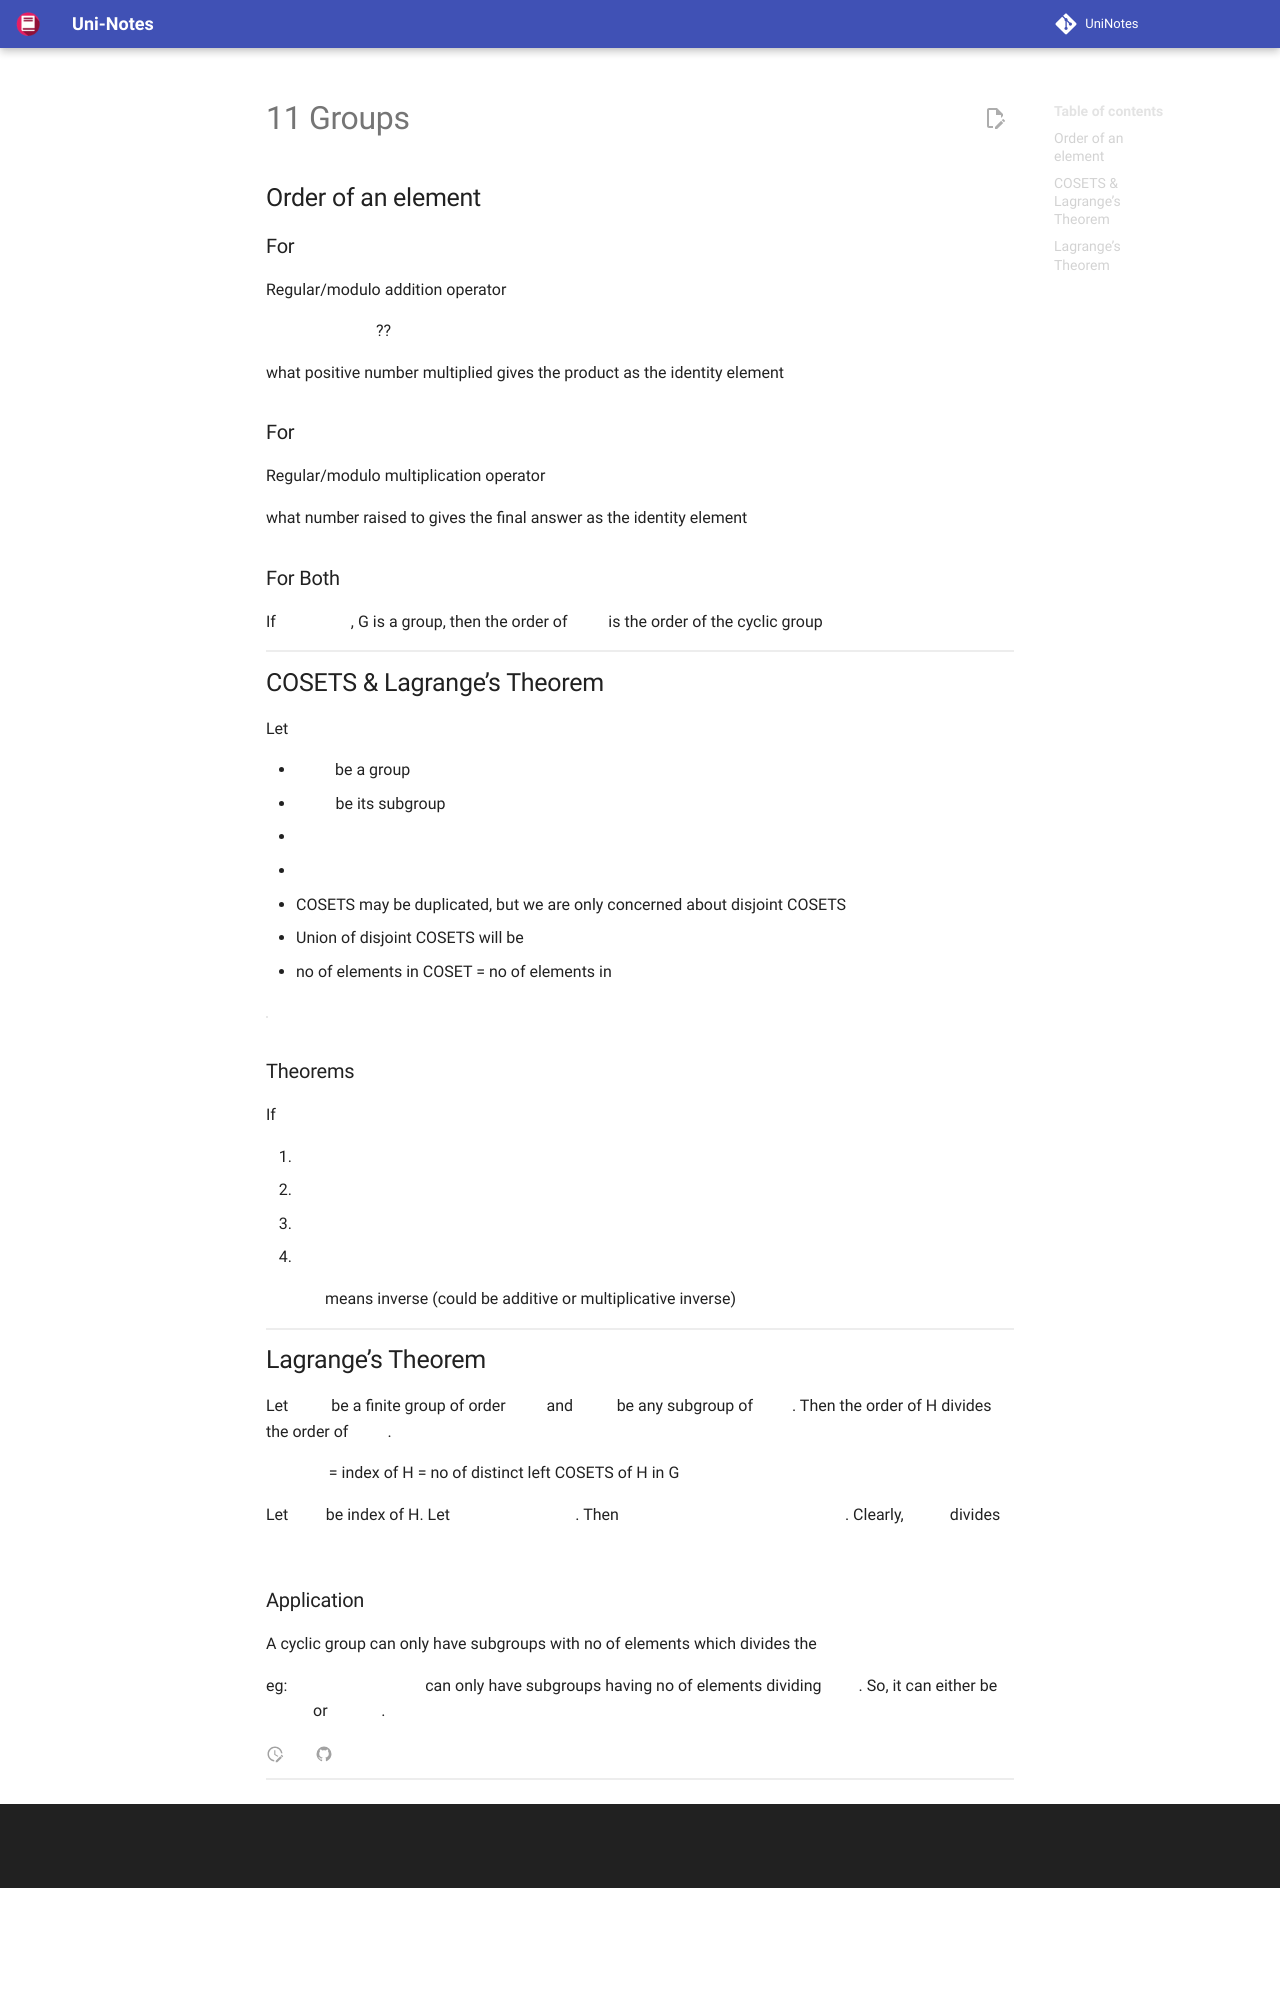

repository: uni-notes/uni-notes · page: 2_Core/Discrete_Structures/11_Groups/index.html · generator: mkdocs

## Order of an element

### For $+, \oplus$

Regular/modulo addition operator

$x \oplus y =$ ??

what positive number multiplied gives the product as the identity element

### For $\times, \otimes$

Regular/modulo multiplication operator

what number raised to gives the final answer as the identity element

### For Both

If $a \in G$, G is a group, then the order of $a$ is the order of the cyclic group

## COSETS & Lagrange’s Theorem

Let

- $G$ be a group
- $H$ be its subgroup
- $a \in G$
- $h \in H$

1. COSETS may be duplicated, but we are only concerned about disjoint COSETS
2. Union of disjoint COSETS will be $G$
3. no of elements in COSET = no of elements in $H$

|           | Left COSET                     | Right COSET                    |
| --------- | ------------------------------ | ------------------------------ |
| $+$       | $a + H = \set{a + h, h \in H}$ | $H + a = \set{h + a, h \in H}$ |
| $\oplus$  |                                |                                |
| $\times$  | $a H = \set{a \times h}$       | $Ha = \set{h \times a}$        |
| $\otimes$ |                                |                                |

### Theorems

If $b \in G, b \ne a$

1. $a \in H \iff aH = H$
2. $aH = bH \iff a^{-1} b \in H$
3. $a \in bH \iff a^{-1} \in H b^{-1}$
4. $a \in bH \iff aH = bH$

$^{-1}$ means inverse (could be additive or multiplicative inverse)
